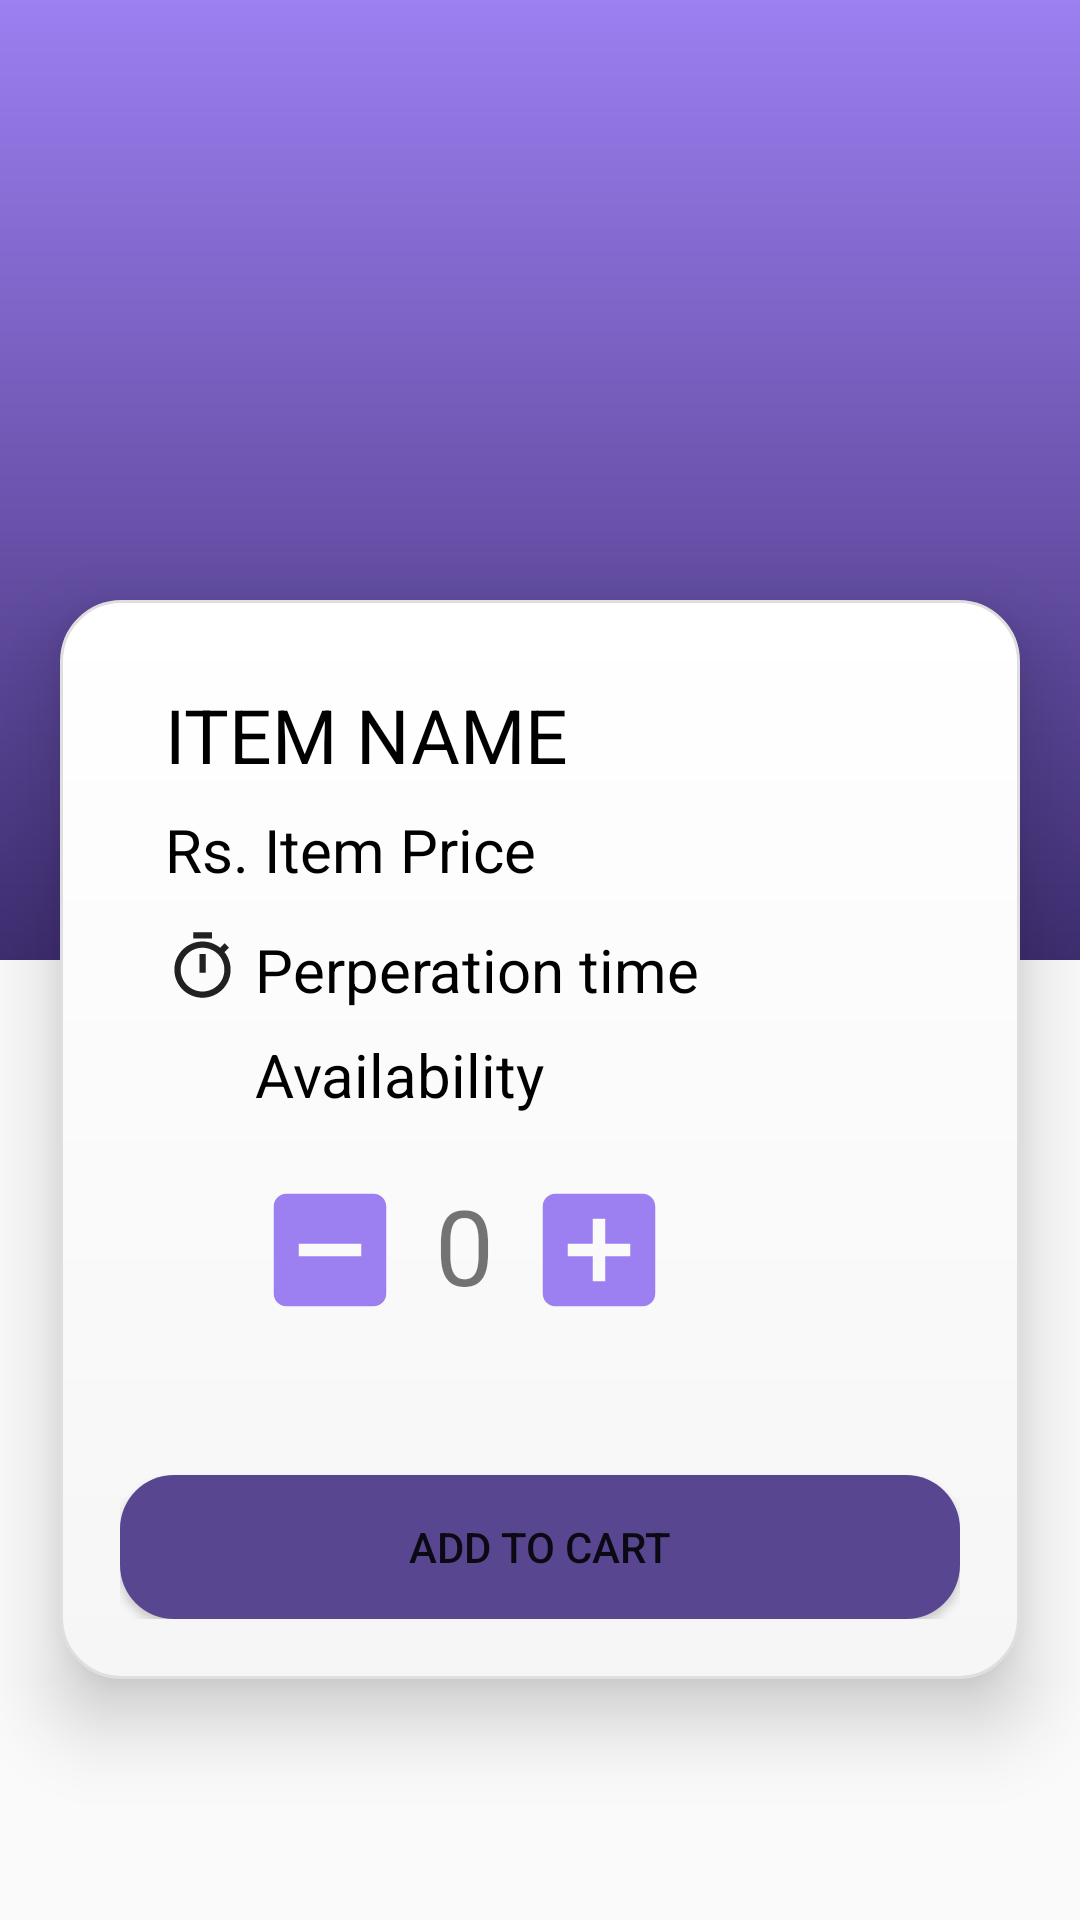

The Android layout XML behind this screen, and the referenced resources:
<!-- AndroidManifest.xml: application theme AppTheme -->
<!-- res/layout/activity_menu_expanded.xml -->
<?xml version="1.0" encoding="utf-8"?>
<RelativeLayout xmlns:android="http://schemas.android.com/apk/res/android"
    android:layout_width="match_parent"
    android:layout_height="match_parent">

    <LinearLayout
        android:layout_width="match_parent"
        android:layout_height="match_parent"
        android:orientation="vertical">
        <ImageView
            android:id="@+id/item_image"
            android:layout_width="match_parent"
            android:layout_height="0dp"
            android:layout_weight="1"
            android:background="@drawable/background_gradient_login"
            android:contentDescription=" " />

        <ImageView
            android:layout_width="match_parent"
            android:layout_height="0dp"
            android:layout_weight="1"
            android:contentDescription=" " />
    </LinearLayout>
    <LinearLayout
        android:id="@+id/login_card"
        android:layout_width="match_parent"
        android:layout_height="wrap_content"
        android:layout_centerHorizontal="true"
        android:layout_marginLeft="20dp"
        android:layout_marginTop="200dp"
        android:layout_marginRight="20dp"
        android:background="@drawable/login_card"
        android:elevation="15dp"
        android:orientation="vertical"
        android:padding="20dp">
        <TextView
            android:id="@+id/expanded_menu_item_name"
            android:layout_width="wrap_content"
            android:layout_height="wrap_content"
            android:layout_marginStart="15dp"
            android:layout_marginLeft="15dp"
            android:layout_marginTop="8dp"
            android:text="Item name"
            android:textAllCaps="true"
            android:textColor="@android:color/primary_text_light"
            android:textSize="25sp" />
        <LinearLayout
            android:layout_width="match_parent"
            android:layout_height="wrap_content"
            android:orientation="horizontal">
            <TextView
                android:id="@+id/rs"
                android:layout_width="wrap_content"
                android:layout_height="wrap_content"
                android:layout_marginStart="15dp"
                android:layout_marginLeft="15dp"
                android:layout_marginTop="8dp"
                android:text="Rs."
                android:textColor="@android:color/background_dark"
                android:textSize="20sp" />

            <TextView
                android:id="@+id/expanded_menu_item_price"
                android:layout_width="170dp"
                android:layout_height="wrap_content"
                android:layout_marginStart="5dp"
                android:layout_marginLeft="5dp"
                android:layout_marginTop="8dp"
                android:text="Item Price"
                android:textColor="@android:color/background_dark"
                android:textSize="20sp" />

            <ImageView
                android:id="@+id/icon"
                android:layout_width="40dp"
                android:layout_height="40dp"
                android:layout_marginTop="0dp"
                android:layout_marginEnd="20dp"
                android:layout_marginRight="20dp"
                android:contentDescription="Non Veg"
                android:visibility="visible" />
        </LinearLayout>
        <LinearLayout
            android:layout_width="match_parent"
            android:layout_height="wrap_content"
            android:orientation="horizontal">
            <ImageView
                android:id="@+id/timer_image"
                android:layout_width="25dp"
                android:layout_height="25dp"
                android:layout_marginStart="15dp"
                android:layout_marginLeft="15dp"
                android:layout_marginTop="8dp"
                android:src="@drawable/ic_timer_black_24dp" />
            <TextView
                android:id="@+id/preptime"
                android:layout_width="wrap_content"
                android:layout_height="wrap_content"
                android:layout_marginStart="5dp"
                android:layout_marginLeft="5dp"
                android:layout_marginTop="8dp"
                android:text="Perperation time"
                android:textColor="@android:color/background_dark"
                android:textSize="20sp"  />


        </LinearLayout>
        <TextView
            android:id="@+id/availability_item"
            android:layout_width="wrap_content"
            android:layout_height="wrap_content"
            android:layout_marginStart="45dp"
            android:layout_marginLeft="45dp"
            android:layout_marginTop="8dp"
            android:text="Availability"
            android:textColor="@android:color/background_dark"
            android:textSize="20sp"  />
        <LinearLayout
            android:layout_width="match_parent"
            android:layout_height="wrap_content"
            android:layout_marginTop="20dp"
            android:layout_marginBottom="20dp"
            android:orientation="horizontal">
            <ImageView
                android:id="@+id/btn_remove_item"
                android:layout_width="50dp"
                android:layout_height="50dp"
                android:layout_marginStart="45dp"
                android:layout_marginLeft="45dp"
                android:src="@drawable/ic_subtract_box_green_24dp" />

            <TextView
                android:id="@+id/counter_item"
                android:layout_width="wrap_content"
                android:layout_height="wrap_content"
                android:layout_marginLeft="10dp"
                android:layout_marginRight="10dp"
                android:text="0"
                android:textSize="35sp" />

            <ImageView
                android:id="@+id/btn_add_item"
                android:layout_width="50dp"
                android:layout_height="50dp"
                android:src="@drawable/ic_add_box_green_24dp" />
        </LinearLayout>
        <Button
            android:id="@+id/btn_add_to_cart"
            android:layout_width="match_parent"
            android:layout_height="wrap_content"
            android:layout_marginTop="30dp"
            android:background="@drawable/menu_item_background"
            android:text="Add to cart"
            android:textAlignment="center"
            android:textColor="@color/common_google_signin_btn_text_dark" />


        </LinearLayout>
            <TextView
                android:id="@+id/name"
                android:layout_width="wrap_content"
                android:layout_height="wrap_content"
                android:layout_below="@+id/ciba_logo"
                android:layout_centerHorizontal="true"
                android:text=""
                android:textColor="#fff"
                android:textSize="30sp" />
            <ImageView
                android:id="@+id/ciba_logo"
                android:layout_width="90dp"
                android:layout_height="100dp"
                android:layout_centerHorizontal="true"
                 />

</RelativeLayout>
<!-- resources referenced by this layout -->
<resources>
  <!-- drawable background_gradient_login (drawable) -->
  <?xml version="1.0" encoding="utf-8"?>
  <shape
      xmlns:android="http://schemas.android.com/apk/res/android"
      android:shape="rectangle">
      <gradient
          android:angle="270"
          android:endColor="@color/colorPrimaryDark"
          android:startColor="@color/colorPrimaryLight"/>
      
  </shape>
  <!-- drawable ic_add_box_green_24dp (drawable) -->
  <vector xmlns:android="http://schemas.android.com/apk/res/android" android:width="24dp"
      android:height="24dp" android:tint="@color/colorPrimaryLight"
      android:viewportWidth="24.0" android:viewportHeight="24.0">
      <path android:fillColor="#FF000000" android:pathData="M19,3L5,3c-1.11,0 -2,0.9 -2,2v14c0,1.1 0.89,2 2,2h14c1.1,0 2,-0.9 2,-2L21,5c0,-1.1 -0.9,-2 -2,-2zM17,13h-4v4h-2v-4L7,13v-2h4L11,7h2v4h4v2z"/>
  </vector>
  <!-- drawable ic_subtract_box_green_24dp (drawable) -->
  <vector xmlns:android="http://schemas.android.com/apk/res/android" android:width="24dp"
      android:height="24dp" android:tint="@color/colorPrimaryLight"
      android:viewportWidth="24.0"
      android:viewportHeight="24.0">
      <path android:fillColor="#FF000000" android:pathData="M19,3L5,3c-1.1,0 -2,0.9 -2,2v14c0,1.1 0.9,2 2,2h14c1.1,0 2,-0.9 2,-2L21,5c0,-1.1 -0.9,-2 -2,-2zM17,13L7,13v-2h10v2z"/>
  </vector>
  <!-- drawable ic_timer_black_24dp (drawable) -->
  <vector xmlns:android="http://schemas.android.com/apk/res/android" android:width="24dp"
      android:height="24dp" android:tint="#212121"
      android:viewportWidth="24.0" android:viewportHeight="24.0">
      <path android:fillColor="#FF000000" android:pathData="M15,1L9,1v2h6L15,1zM11,14h2L13,8h-2v6zM19.03,7.39l1.42,-1.42c-0.43,-0.51 -0.9,-0.99 -1.41,-1.41l-1.42,1.42C16.07,4.74 14.12,4 12,4c-4.97,0 -9,4.03 -9,9s4.02,9 9,9 9,-4.03 9,-9c0,-2.12 -0.74,-4.07 -1.97,-5.61zM12,20c-3.87,0 -7,-3.13 -7,-7s3.13,-7 7,-7 7,3.13 7,7 -3.13,7 -7,7z"/>
  </vector>
  <!-- drawable login_card (drawable) -->
  <?xml version="1.0" encoding="utf-8"?>
  <layer-list
      xmlns:android="http://schemas.android.com/apk/res/android">
  
   <item
       >
      <shape
          xmlns:android="http://schemas.android.com/apk/res/android"
          android:shape="rectangle" >
              <gradient
                  android:angle="270"
                  android:endColor="#f7f6f6"
                  android:startColor="#fff" />
              <stroke
                   android:width="1dp"
                   android:color="#dfdfdf"/>
              <corners
                   android:radius="20dp"/>
  
  
      </shape>
   </item>
  </layer-list>
  <!-- drawable menu_item_background (drawable) -->
  <?xml version="1.0" encoding="utf-8"?>
  <selector xmlns:android="http://schemas.android.com/apk/res/android">
  <item>
      <shape>
          <solid android:color="@color/colorPrimary"/>
          <corners android:radius="18dp"/>
      </shape>
  
  </item>
  
  
  </selector>
  <style name="AppTheme" parent="Theme.AppCompat.Light.NoActionBar">
          
          <item name="colorPrimary">@color/colorPrimary</item>
          <item name="colorPrimaryDark">@color/colorPrimaryDark</item>
          <item name="colorAccent">@color/colorAccent</item>
          <item name="windowActionBar">false</item>
          <item name="windowNoTitle">true</item>
  
      </style>
  <color name="colorPrimaryDark">#3e2d70</color>
  <color name="colorPrimaryLight">#9c7ff1</color>
  <color name="colorPrimary">#594691</color>
  <!-- not gathered from this repository: default colours our renderer supplied (Android Studio template values) -->
  <color name="colorAccent">#FF03DAC5</color>
</resources>
